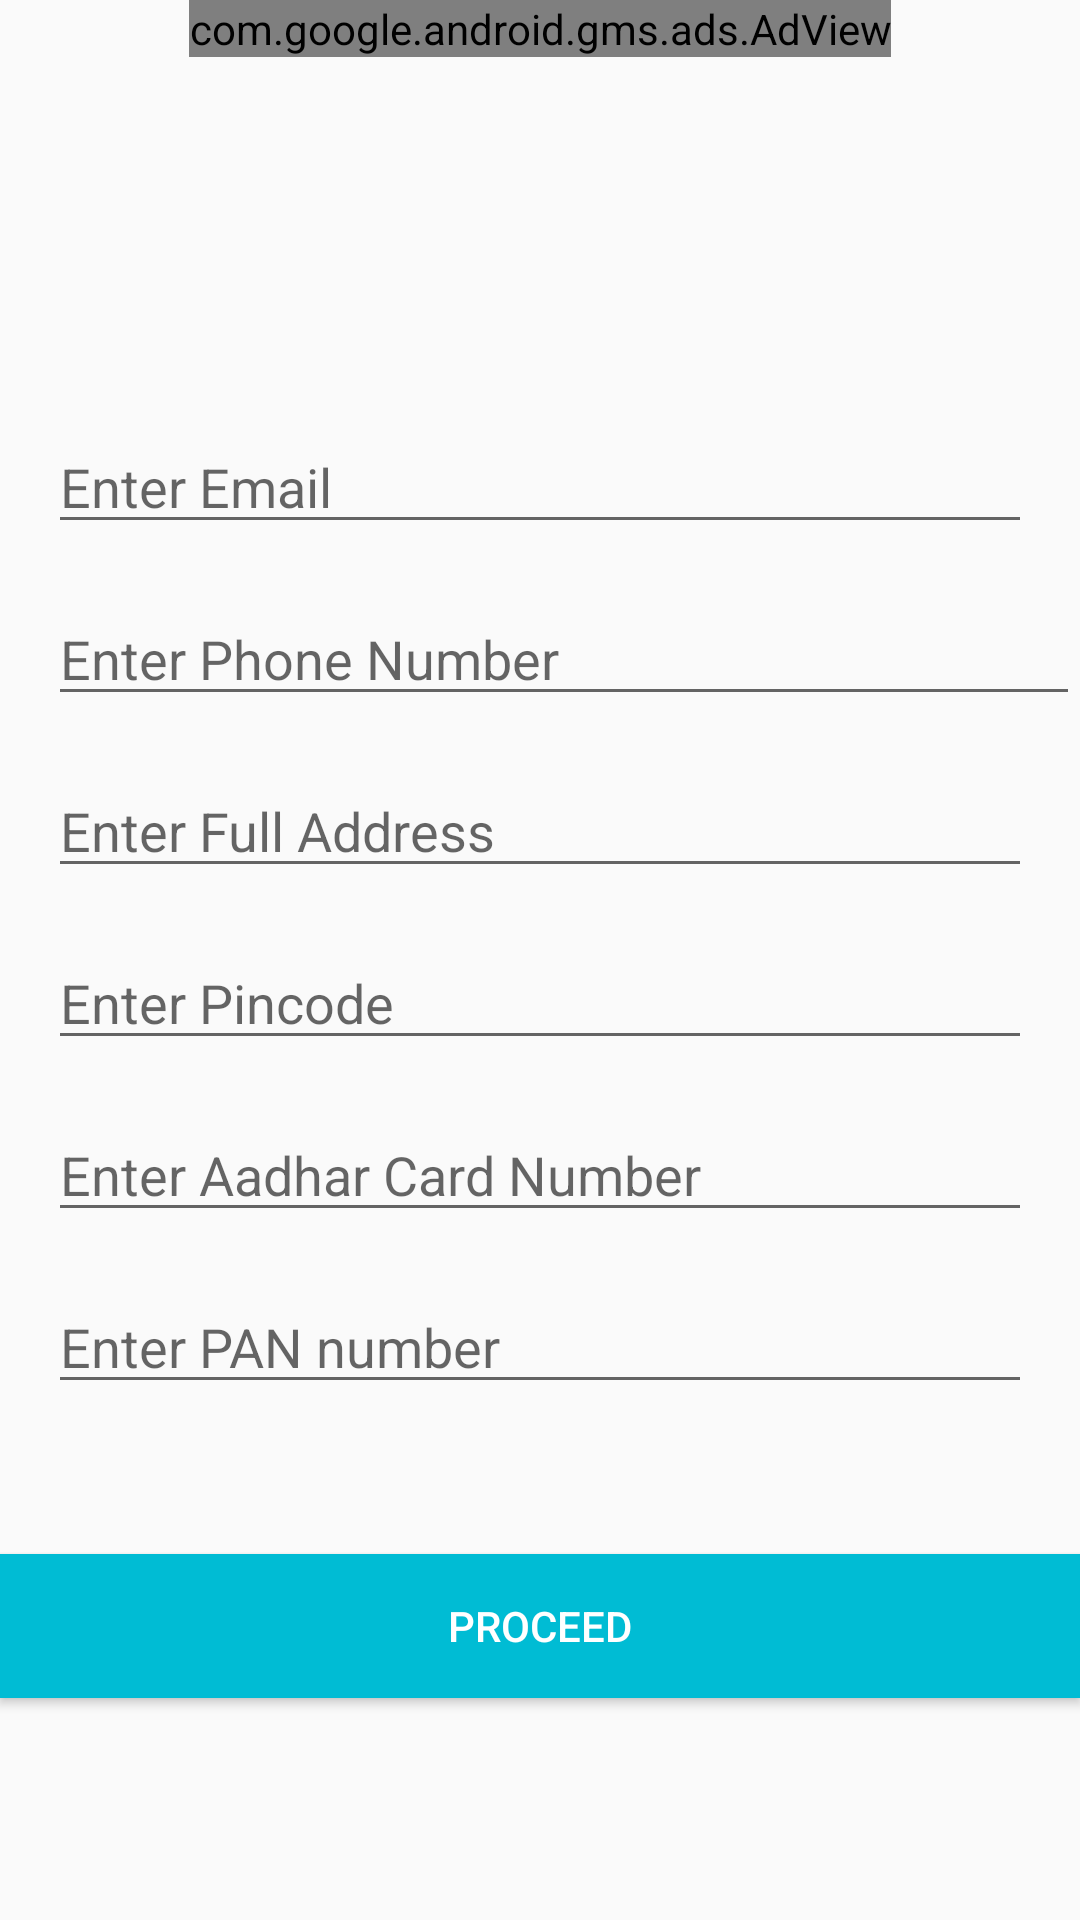

Produce the Android XML layout that renders to this screen, including the resource entries it uses.
<!-- AndroidManifest.xml: application theme AppTheme -->
<!-- res/layout/activity_apply2.xml -->
<?xml version="1.0" encoding="utf-8"?>
<androidx.constraintlayout.widget.ConstraintLayout xmlns:android="http://schemas.android.com/apk/res/android"
    xmlns:app="http://schemas.android.com/apk/res-auto"
    xmlns:tools="http://schemas.android.com/tools"
    android:layout_width="match_parent"
    android:layout_height="match_parent"
    tools:context=".Apply2Activity">

    <Button
        android:id="@+id/proceedBtn2"
        android:layout_width="match_parent"
        android:layout_height="wrap_content"
        android:layout_marginTop="50dp"
        android:background="#00BCD4"
        android:text="@string/proceed"
        android:textColor="#FFFFFF"
        app:layout_constraintEnd_toEndOf="parent"
        app:layout_constraintHorizontal_bias="0.0"
        app:layout_constraintStart_toStartOf="parent"
        app:layout_constraintTop_toBottomOf="@+id/applyPANno" />

    <EditText
        android:id="@+id/applyAddress"
        android:layout_width="0dp"
        android:layout_height="wrap_content"
        android:layout_marginStart="16dp"
        android:layout_marginTop="16dp"
        android:layout_marginEnd="16dp"
        android:ems="10"
        android:hint="@string/enter_full_address"
        android:inputType="textPostalAddress"
        app:layout_constraintEnd_toEndOf="parent"
        app:layout_constraintStart_toStartOf="parent"
        app:layout_constraintTop_toBottomOf="@+id/applyPhno" />

    <EditText
        android:id="@+id/applyPincode"
        android:layout_width="0dp"
        android:layout_height="wrap_content"
        android:layout_marginStart="16dp"
        android:layout_marginTop="16dp"
        android:layout_marginEnd="16dp"
        android:ems="10"
        android:hint="@string/enter_pincode"
        android:inputType="number"
        app:layout_constraintEnd_toEndOf="parent"
        app:layout_constraintStart_toStartOf="parent"
        app:layout_constraintTop_toBottomOf="@+id/applyAddress" />

    <EditText
        android:id="@+id/applyEmail"
        android:layout_width="0dp"
        android:layout_height="wrap_content"
        android:layout_marginStart="16dp"
        android:layout_marginTop="140dp"
        android:layout_marginEnd="16dp"
        android:ems="10"
        android:hint="@string/enter_email"
        android:inputType="textEmailAddress"
        app:layout_constraintEnd_toEndOf="parent"
        app:layout_constraintStart_toStartOf="parent"
        app:layout_constraintTop_toTopOf="parent" />

    <EditText
        android:id="@+id/applyPhno"
        android:layout_width="0dp"
        android:layout_height="wrap_content"
        android:layout_marginStart="16dp"
        android:layout_marginTop="16dp"
        android:ems="10"
        android:hint="@string/enter_phone_number"
        android:inputType="phone"
        app:layout_constraintEnd_toEndOf="parent"
        app:layout_constraintStart_toStartOf="parent"
        app:layout_constraintTop_toBottomOf="@+id/applyEmail" />

    <EditText
        android:id="@+id/applyAdhno"
        android:layout_width="0dp"
        android:layout_height="wrap_content"
        android:layout_marginStart="16dp"
        android:layout_marginTop="16dp"
        android:layout_marginEnd="16dp"
        android:ems="10"
        android:hint="@string/enter_aadhar_card_number"
        android:inputType="number"
        app:layout_constraintEnd_toEndOf="parent"
        app:layout_constraintStart_toStartOf="parent"
        app:layout_constraintTop_toBottomOf="@+id/applyPincode" />

    <EditText
        android:id="@+id/applyPANno"
        android:layout_width="0dp"
        android:layout_height="wrap_content"
        android:layout_marginStart="16dp"
        android:layout_marginTop="16dp"
        android:layout_marginEnd="16dp"
        android:ems="10"
        android:hint="@string/enter_pan_number"
        android:inputType="textCapCharacters"
        app:layout_constraintEnd_toEndOf="parent"
        app:layout_constraintStart_toStartOf="parent"
        app:layout_constraintTop_toBottomOf="@+id/applyAdhno" />

    <com.google.android.gms.ads.AdView
        android:id="@+id/adView4"
        android:layout_width="wrap_content"
        android:layout_height="wrap_content"
        android:layout_alignParentBottom="true"
        android:layout_centerHorizontal="true"
        app:adSize="BANNER"
        app:adUnitId="ca-app-pub-3940256099942544/6300978111"
        app:layout_constraintEnd_toEndOf="parent"
        app:layout_constraintStart_toStartOf="parent"
        app:layout_constraintTop_toTopOf="parent" />

</androidx.constraintlayout.widget.ConstraintLayout>
<!-- resources referenced by this layout -->
<resources>
  <string name="enter_aadhar_card_number">Enter Aadhar Card Number</string>
  <string name="enter_email">Enter Email</string>
  <string name="enter_full_address">Enter Full Address</string>
  <string name="enter_pan_number">Enter PAN number</string>
  <string name="enter_phone_number">Enter Phone Number</string>
  <string name="enter_pincode">Enter Pincode</string>
  <string name="proceed">Proceed</string>
  <style name="AppTheme" parent="Theme.AppCompat.Light.NoActionBar">
          
          <item name="colorPrimary">@color/colorPrimary</item>
          <item name="colorPrimaryDark">@color/colorPrimaryDark</item>
          <item name="colorAccent">@color/colorAccent</item>
      </style>
  <!-- not gathered from this repository: default colours our renderer supplied (Android Studio template values) -->
  <color name="colorPrimary">#FF6200EE</color>
  <color name="colorPrimaryDark">#FF3700B3</color>
  <color name="colorAccent">#FF03DAC5</color>
</resources>
